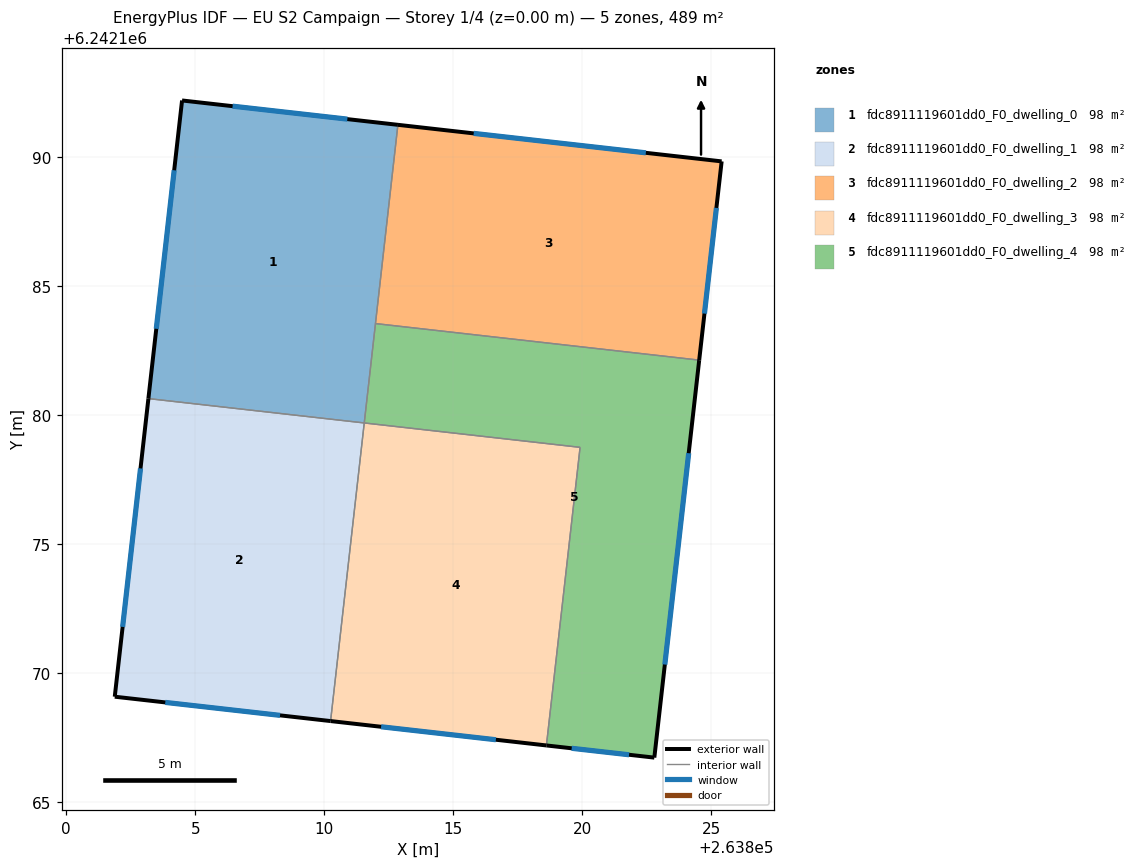
=== STOREY PLAN SPEC (per zone: floor XY polygon, exterior-wall plan segments, windows/doors) ===
zone 1: fdc8911119601dd0_F0_dwelling_0  (97.9 m²)
  floor: (263812.85, 6242191.25) (263811.55, 6242179.70) (263803.18, 6242180.64) (263804.49, 6242192.20)
  exterior wall: (263804.49, 6242192.20) – (263803.18, 6242180.64)  [11.6 m]
    window: (263804.18, 6242189.49) – (263803.49, 6242183.35)  [9.9 m²]
  exterior wall: (263812.85, 6242191.25) – (263804.49, 6242192.20)  [8.4 m]
    window: (263810.89, 6242191.47) – (263806.45, 6242191.98)  [7.1 m²]
  interior walls: 3
zone 2: fdc8911119601dd0_F0_dwelling_1  (97.9 m²)
  floor: (263811.55, 6242179.70) (263810.24, 6242168.14) (263801.88, 6242169.09) (263803.18, 6242180.64)
  exterior wall: (263801.88, 6242169.09) – (263810.24, 6242168.14)  [8.4 m]
    window: (263803.84, 6242168.87) – (263808.29, 6242168.37)  [7.1 m²]
  exterior wall: (263803.18, 6242180.64) – (263801.88, 6242169.09)  [11.6 m]
    window: (263802.88, 6242177.94) – (263802.18, 6242171.79)  [9.9 m²]
  interior walls: 2
zone 3: fdc8911119601dd0_F0_dwelling_2  (97.9 m²)
  floor: (263825.40, 6242189.84) (263824.53, 6242182.13) (263811.98, 6242183.55) (263812.85, 6242191.25)
  exterior wall: (263824.53, 6242182.13) – (263825.40, 6242189.84)  [7.8 m]
    window: (263824.73, 6242183.94) – (263825.20, 6242188.03)  [6.6 m²]
  exterior wall: (263825.40, 6242189.84) – (263812.85, 6242191.25)  [12.6 m]
    window: (263822.46, 6242190.17) – (263815.79, 6242190.92)  [10.7 m²]
  interior walls: 2
zone 4: fdc8911119601dd0_F0_dwelling_3  (97.9 m²)
  floor: (263819.91, 6242178.75) (263818.61, 6242167.20) (263810.24, 6242168.14) (263811.55, 6242179.70)
  exterior wall: (263810.24, 6242168.14) – (263818.61, 6242167.20)  [8.4 m]
    window: (263812.20, 6242167.92) – (263816.65, 6242167.42)  [7.1 m²]
  interior walls: 3
zone 5: fdc8911119601dd0_F0_dwelling_4  (97.9 m²)
  floor: (263824.53, 6242182.13) (263822.79, 6242166.73) (263818.61, 6242167.20) (263819.91, 6242178.75) (263811.55, 6242179.70) (263811.98, 6242183.55)
  exterior wall: (263822.79, 6242166.73) – (263824.53, 6242182.13)  [15.5 m]
    window: (263823.20, 6242170.33) – (263824.12, 6242178.53)  [13.1 m²]
  exterior wall: (263818.61, 6242167.20) – (263822.79, 6242166.73)  [4.2 m]
    window: (263819.59, 6242167.09) – (263821.81, 6242166.84)  [3.6 m²]
  interior walls: 4

=== DERIVED (storey summary) ===
Building: EU S2 Campaign
Storey: 1 of 4  (floor level z = 0.00 m)
Storey gross floor area: 489.4 m²
Zones on this storey: 5
  - fdc8911119601dd0_F0_dwelling_0: floor 97.9 m²; exterior wall 20.0 m (60.1 m²); 2 window(s) 17.0 m²; WWR 28.3%
  - fdc8911119601dd0_F0_dwelling_1: floor 97.9 m²; exterior wall 20.0 m (60.1 m²); 2 window(s) 17.0 m²; WWR 28.3%
  - fdc8911119601dd0_F0_dwelling_2: floor 97.9 m²; exterior wall 20.4 m (61.1 m²); 2 window(s) 17.3 m²; WWR 28.3%
  - fdc8911119601dd0_F0_dwelling_3: floor 97.9 m²; exterior wall 8.4 m (25.3 m²); 1 window(s) 7.1 m²; WWR 28.3%
  - fdc8911119601dd0_F0_dwelling_4: floor 97.9 m²; exterior wall 19.7 m (59.1 m²); 2 window(s) 16.7 m²; WWR 28.3%
Zone adjacency (shared interzone walls):
  - fdc8911119601dd0_F0_dwelling_0 ↔ fdc8911119601dd0_F0_dwelling_1
  - fdc8911119601dd0_F0_dwelling_0 ↔ fdc8911119601dd0_F0_dwelling_2
  - fdc8911119601dd0_F0_dwelling_0 ↔ fdc8911119601dd0_F0_dwelling_4
  - fdc8911119601dd0_F0_dwelling_1 ↔ fdc8911119601dd0_F0_dwelling_3
  - fdc8911119601dd0_F0_dwelling_2 ↔ fdc8911119601dd0_F0_dwelling_4
  - fdc8911119601dd0_F0_dwelling_3 ↔ fdc8911119601dd0_F0_dwelling_4